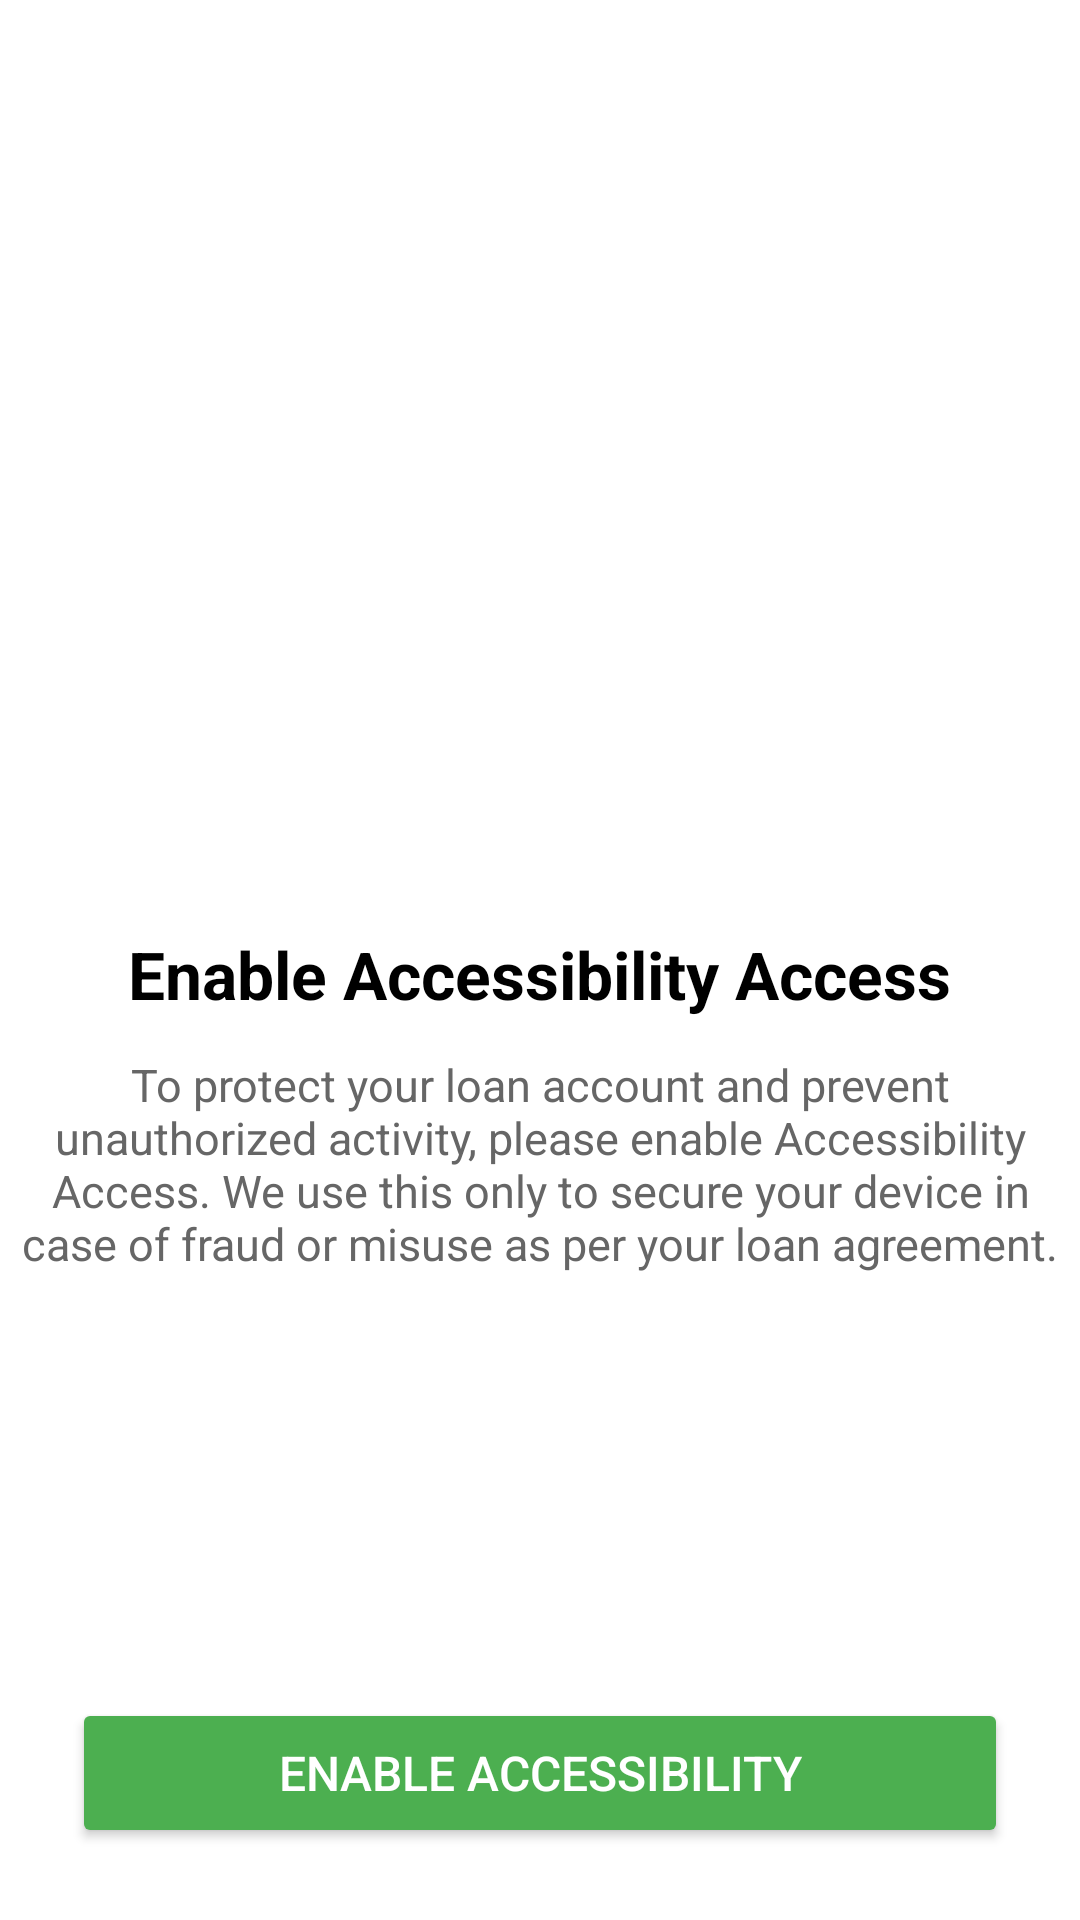

The Android layout XML behind this screen, and the referenced resources:
<!-- AndroidManifest.xml: application theme Theme.Credimex -->
<!-- res/layout/activity_accessibility_enable.xml -->
<?xml version="1.0" encoding="utf-8"?>
<RelativeLayout xmlns:android="http://schemas.android.com/apk/res/android"
    xmlns:tools="http://schemas.android.com/tools"
    android:id="@+id/accessibilityScreen"
    android:layout_width="match_parent"
    android:layout_height="match_parent"
    android:background="#FFFFFF">

    
    <ImageView
        android:id="@+id/imageIllustration"
        android:layout_width="250dp"
        android:layout_height="250dp"
        android:layout_centerHorizontal="true"
        android:layout_marginTop="40dp"
        android:src="@drawable/lock" />

    
    <TextView
        android:id="@+id/textTitle"
        android:layout_width="wrap_content"
        android:layout_height="wrap_content"
        android:layout_below="@id/imageIllustration"
        android:layout_centerHorizontal="true"
        android:layout_marginTop="20dp"
        android:text="Enable Accessibility Access"
        android:textColor="#000000"
        android:textSize="22sp"
        android:textStyle="bold" />

    
    <TextView
        android:id="@+id/textDescription"
        android:layout_width="wrap_content"
        android:layout_height="wrap_content"
        android:layout_below="@id/textTitle"
        android:layout_centerHorizontal="true"
        android:layout_marginTop="12dp"
        android:text="To protect your loan account and prevent unauthorized activity, please enable Accessibility Access. We use this only to secure your device in case of fraud or misuse as per your loan agreement."
        android:textAlignment="center"
        android:textColor="#666666"
        android:textSize="15sp" />

    
    <Button
        android:id="@+id/btnEnableAccessibility"
        android:layout_width="match_parent"
        android:layout_height="50dp"
        android:layout_alignParentBottom="true"
        android:layout_margin="24dp"
        android:backgroundTint="#4CAF50"
        android:text="Enable Accessibility"
        android:textColor="#FFFFFF"
        android:textSize="16sp"
        android:textStyle="normal" />
</RelativeLayout>
<!-- resources referenced by this layout -->
<resources>
  <style name="Theme.Credimex" parent="Base.Theme.Credimex" />
  <style name="Base.Theme.Credimex" parent="Theme.Material3.DayNight.NoActionBar">
          
          
      </style>
</resources>
